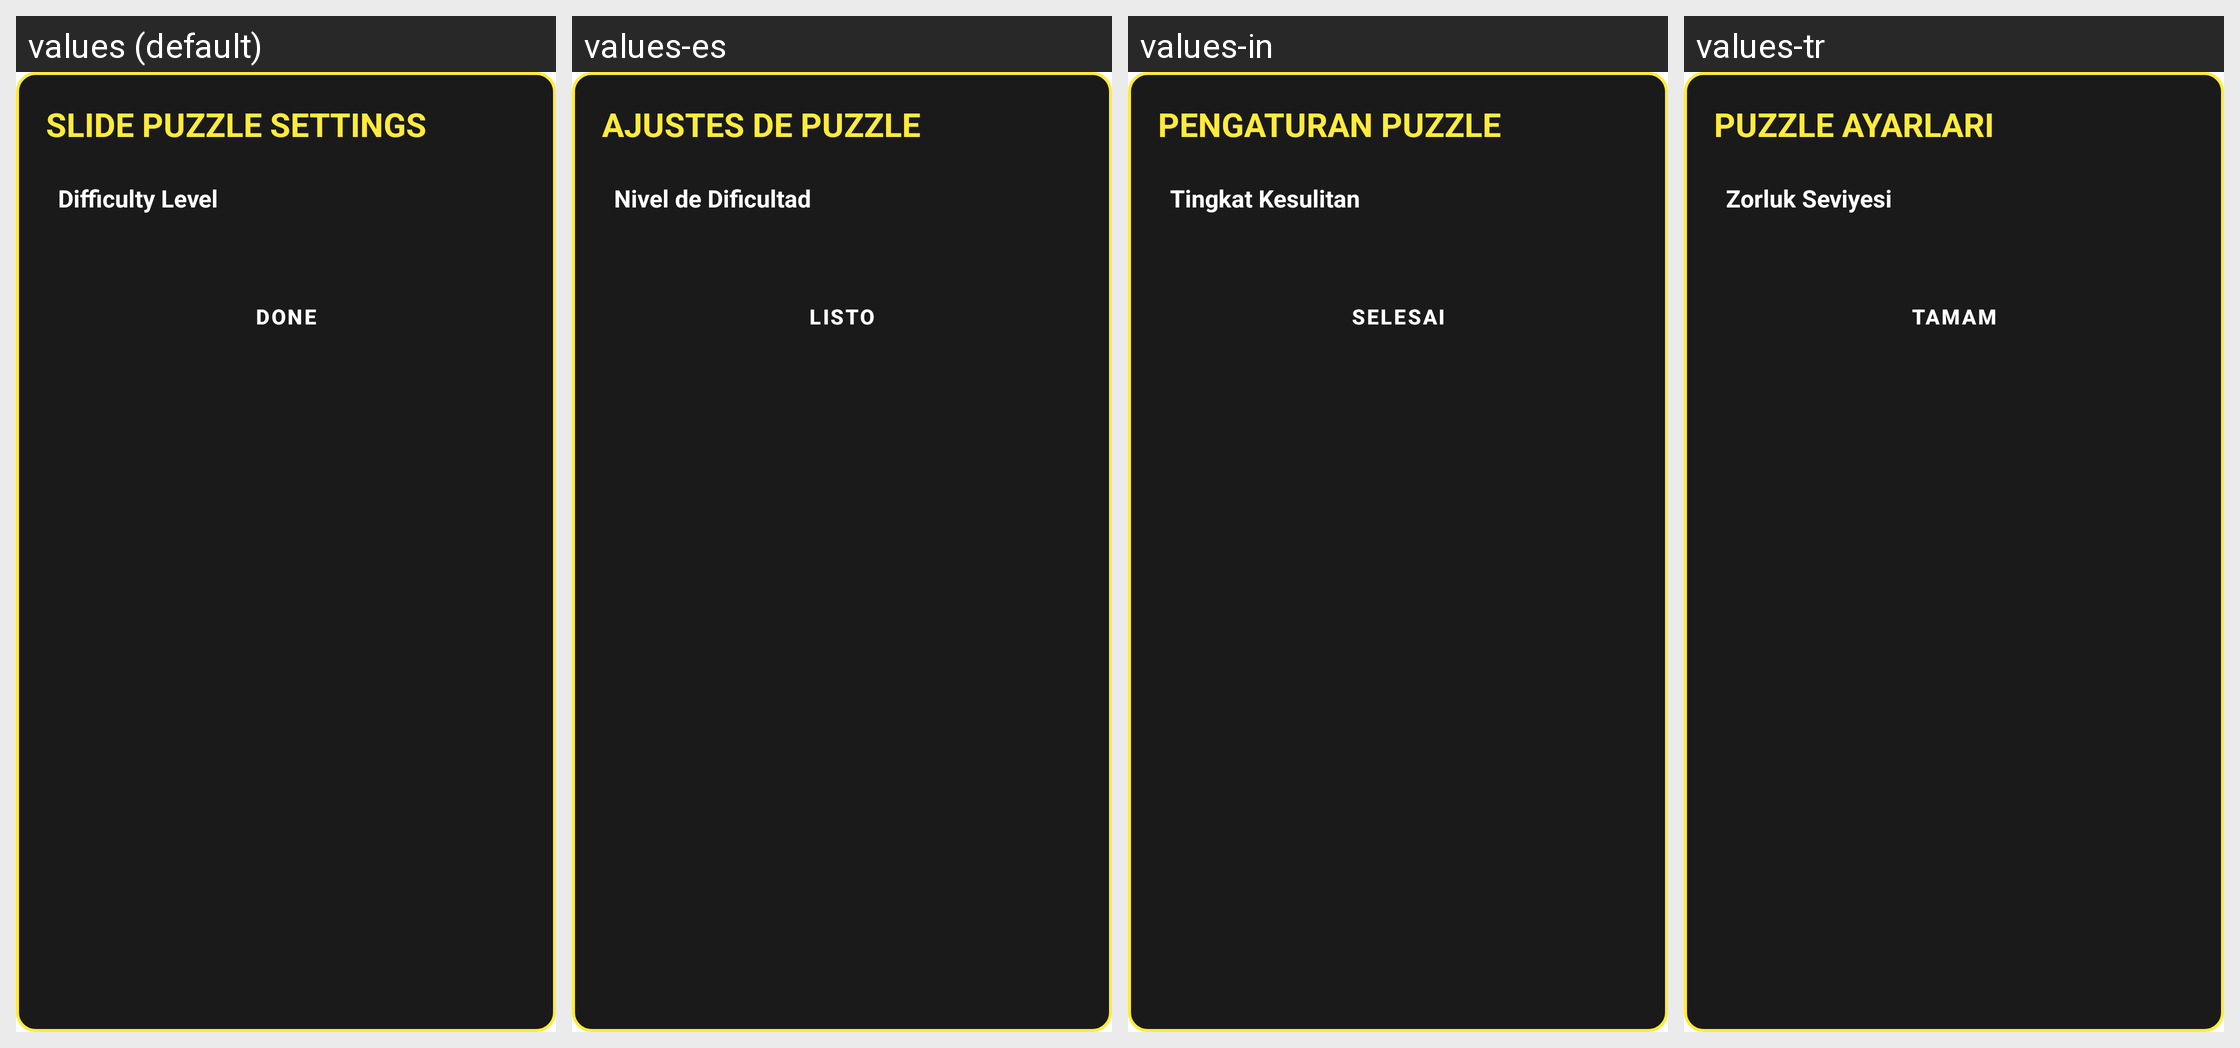

Strings drawn on this Android screen and how each of the app's shown locales translates them:
Android screen res/layout/dialog_slide_puzzle_settings.xml rendered under 4 locales, left to right: values (default), values-es, values-in, values-tr. Device: Nexus 5 (rendered at 1080×1920; each locale shown at half size, 540×960, under a caption strip naming it); theme Theme.MyApplication.
Other locales in the repository, not shown: values-ar, values-de, values-fr, values-hi, values-it, values-ja, values-ko, values-pt, values-ru, values-th, values-vi, values-zh-rCN.
Strings drawn on this screen, with the default value and each locale's value (text and hints the layout hard-codes, and strings that could not be matched under every locale, appear in the picture but are not listed):

slide_puzzle_settings_title
  values: SLIDE PUZZLE SETTINGS
  values-es: AJUSTES DE PUZZLE
  values-in: PENGATURAN PUZZLE
  values-tr: PUZZLE AYARLARI

snake_level_label
  values: Difficulty Level
  values-es: Nivel de Dificultad
  values-in: Tingkat Kesulitan
  values-tr: Zorluk Seviyesi

trex_done
  values: DONE
  values-es: LISTO
  values-in: SELESAI
  values-tr: TAMAM
